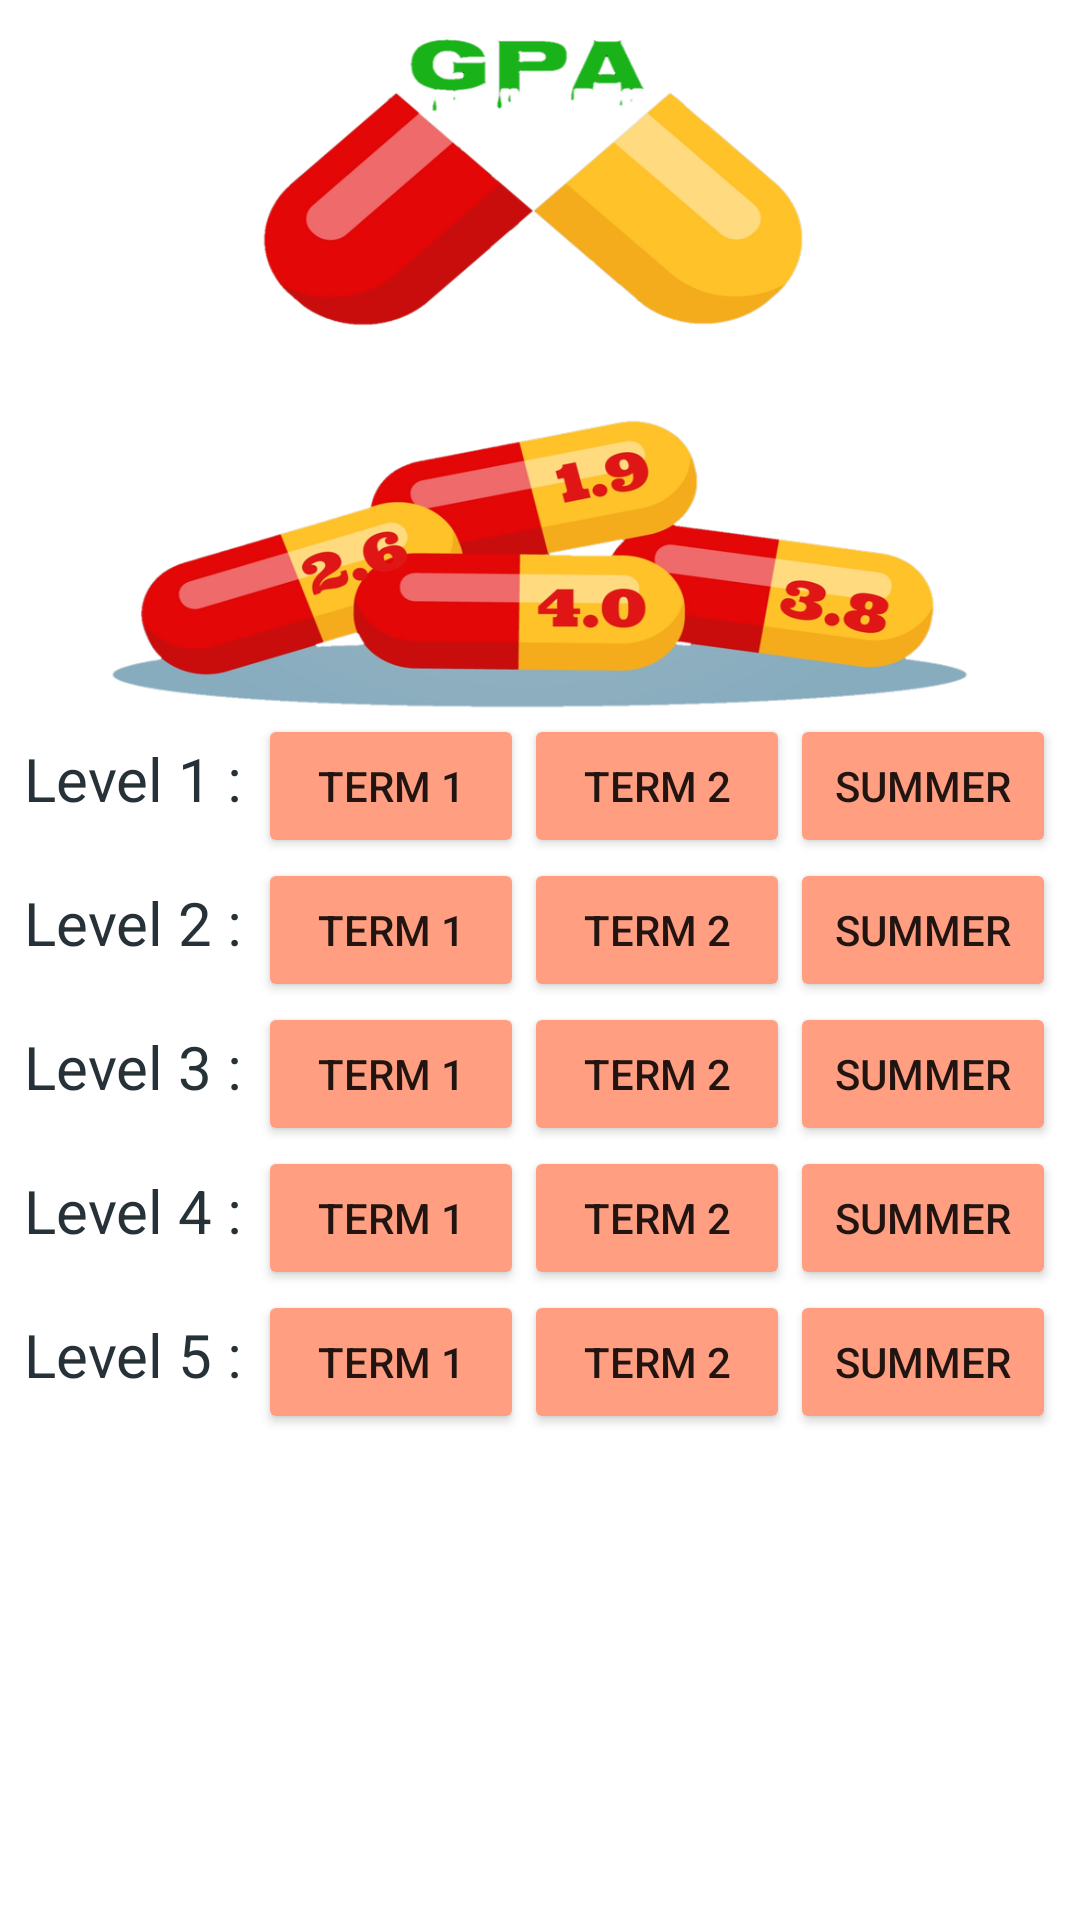

Write the Android layout XML for this screen, with the resource values it uses.
<!-- AndroidManifest.xml: application theme AppTheme -->
<!-- res/layout/activity_main.xml -->
<?xml version="1.0" encoding="utf-8"?>
<ScrollView xmlns:android="http://schemas.android.com/apk/res/android"
    xmlns:app="http://schemas.android.com/apk/res-auto"
    xmlns:tools="http://schemas.android.com/tools"
    android:layout_width="match_parent"
    android:layout_height="match_parent"
    android:background="@android:color/white"
    tools:context="com.pharma_gpa_calculator.myapplicationgpa.MainActivity">

    <LinearLayout
        android:layout_width="match_parent"
        android:layout_height="match_parent"
        android:orientation="vertical">

        <android.support.constraint.ConstraintLayout
            android:layout_width="match_parent"
            android:layout_height="match_parent">

            <ImageView
                android:layout_width="290dp"
                android:layout_height="230dp"
                android:layout_marginEnd="8dp"
                android:layout_marginStart="8dp"
                android:layout_marginTop="8dp"
                android:baselineAlignBottom="false"
                android:clickable="false"
                android:scaleType="fitXY"
                android:src="@drawable/gpaimage"
                app:layout_constraintEnd_toEndOf="parent"
                app:layout_constraintStart_toStartOf="parent"
                app:layout_constraintTop_toTopOf="parent" />
        </android.support.constraint.ConstraintLayout>

        <LinearLayout
            android:layout_width="match_parent"
            android:layout_height="wrap_content"
            android:orientation="vertical"
            android:paddingLeft="8dp"
            android:paddingRight="8dp">

            <LinearLayout
                android:layout_width="match_parent"
                android:layout_height="wrap_content"
                android:orientation="horizontal">

                <TextView
                    style="@style/level_textView"
                    android:text="Level 1 : " />

                <Button
                    style="@style/term_button"
                    android:backgroundTint="@color/term_button_color"
                    android:onClick="goToTerm1"
                    android:text="Term 1" />

                <Button
                    style="@style/term_button"
                    android:backgroundTint="@color/term_button_color"
                    android:onClick="goToTerm2"
                    android:text="Term 2" />

                <Button
                    style="@style/term_button"
                    android:backgroundTint="@color/term_button_color"
                    android:onClick="goToSummer1"
                    android:text="Summer" />

            </LinearLayout>

            <LinearLayout
                android:layout_width="match_parent"
                android:layout_height="wrap_content"
                android:orientation="horizontal">

                <TextView
                    style="@style/level_textView"
                    android:text="Level 2 : " />

                <Button
                    style="@style/term_button"
                    android:backgroundTint="@color/term_button_color"
                    android:onClick="goToTerm3"
                    android:text="Term 1" />

                <Button
                    style="@style/term_button"
                    android:backgroundTint="@color/term_button_color"
                    android:onClick="goToTerm4"
                    android:text="Term 2" />

                <Button
                    style="@style/term_button"
                    android:backgroundTint="@color/term_button_color"
                    android:onClick="goToSummer2"
                    android:text="Summer" />

            </LinearLayout>

            <LinearLayout
                android:layout_width="match_parent"
                android:layout_height="wrap_content"
                android:orientation="horizontal">

                <TextView
                    style="@style/level_textView"
                    android:text="Level 3 : " />

                <Button
                    style="@style/term_button"
                    android:backgroundTint="@color/term_button_color"
                    android:onClick="goToTerm5"
                    android:text="Term 1" />

                <Button
                    style="@style/term_button"
                    android:backgroundTint="@color/term_button_color"
                    android:onClick="goToTerm6"
                    android:text="Term 2" />

                <Button
                    style="@style/term_button"
                    android:backgroundTint="@color/term_button_color"
                    android:onClick="goToSummer3"
                    android:text="Summer" />

            </LinearLayout>

            <LinearLayout
                android:layout_width="match_parent"
                android:layout_height="wrap_content"
                android:orientation="horizontal">

                <TextView
                    style="@style/level_textView"
                    android:text="Level 4 : " />

                <Button
                    style="@style/term_button"
                    android:backgroundTint="@color/term_button_color"
                    android:onClick="goToTerm7"
                    android:text="Term 1" />

                <Button
                    style="@style/term_button"
                    android:backgroundTint="@color/term_button_color"
                    android:onClick="goToTerm8"
                    android:text="Term 2" />

                <Button
                    style="@style/term_button"
                    android:backgroundTint="@color/term_button_color"
                    android:onClick="goToSummer4"
                    android:text="Summer" />

            </LinearLayout>

            <LinearLayout
                android:layout_width="match_parent"
                android:layout_height="wrap_content"
                android:orientation="horizontal">

                <TextView
                    style="@style/level_textView"
                    android:text="Level 5 : " />

                <Button
                    style="@style/term_button"
                    android:backgroundTint="@color/term_button_color"
                    android:onClick="goToTerm9"
                    android:text="Term 1" />

                <Button
                    style="@style/term_button"
                    android:backgroundTint="@color/term_button_color"
                    android:onClick="goToTerm10"
                    android:text="Term 2" />

                <Button
                    style="@style/term_button"
                    android:backgroundTint="@color/term_button_color"
                    android:onClick="goToSummer5"
                    android:text="Summer" />

            </LinearLayout>
        </LinearLayout>
    </LinearLayout>
</ScrollView>
<!-- resources referenced by this layout -->
<resources>
  <color name="term_button_color">#ff9e80</color>
  <!-- drawable gpaimage: png bitmap (drawable-xhdpi, 163718 bytes) -->
  <style name="level_textView">
          <item name="android:layout_width">wrap_content</item>
          <item name="android:layout_height">wrap_content</item>
          <item name="android:layout_weight">0</item>
          <item name="android:textSize">20sp</item>
          <item name="android:textColor">#263238</item>
      </style>
  <style name="term_button">
          <item name="android:layout_height">wrap_content</item>
          <item name="android:layout_width">0dp</item>
          <item name="android:layout_weight">1</item>
      </style>
  <style name="AppTheme" parent="Theme.AppCompat.Light.DarkActionBar">
          
          <item name="colorPrimary">@color/colorPrimary</item>
          <item name="colorPrimaryDark">@color/colorPrimaryDark</item>
          <item name="colorAccent">@color/colorAccent</item>
      </style>
  <color name="colorPrimary">#ff5722</color>
  <color name="colorPrimaryDark">#e64a19</color>
  <color name="colorAccent">#ff9e80</color>
</resources>
